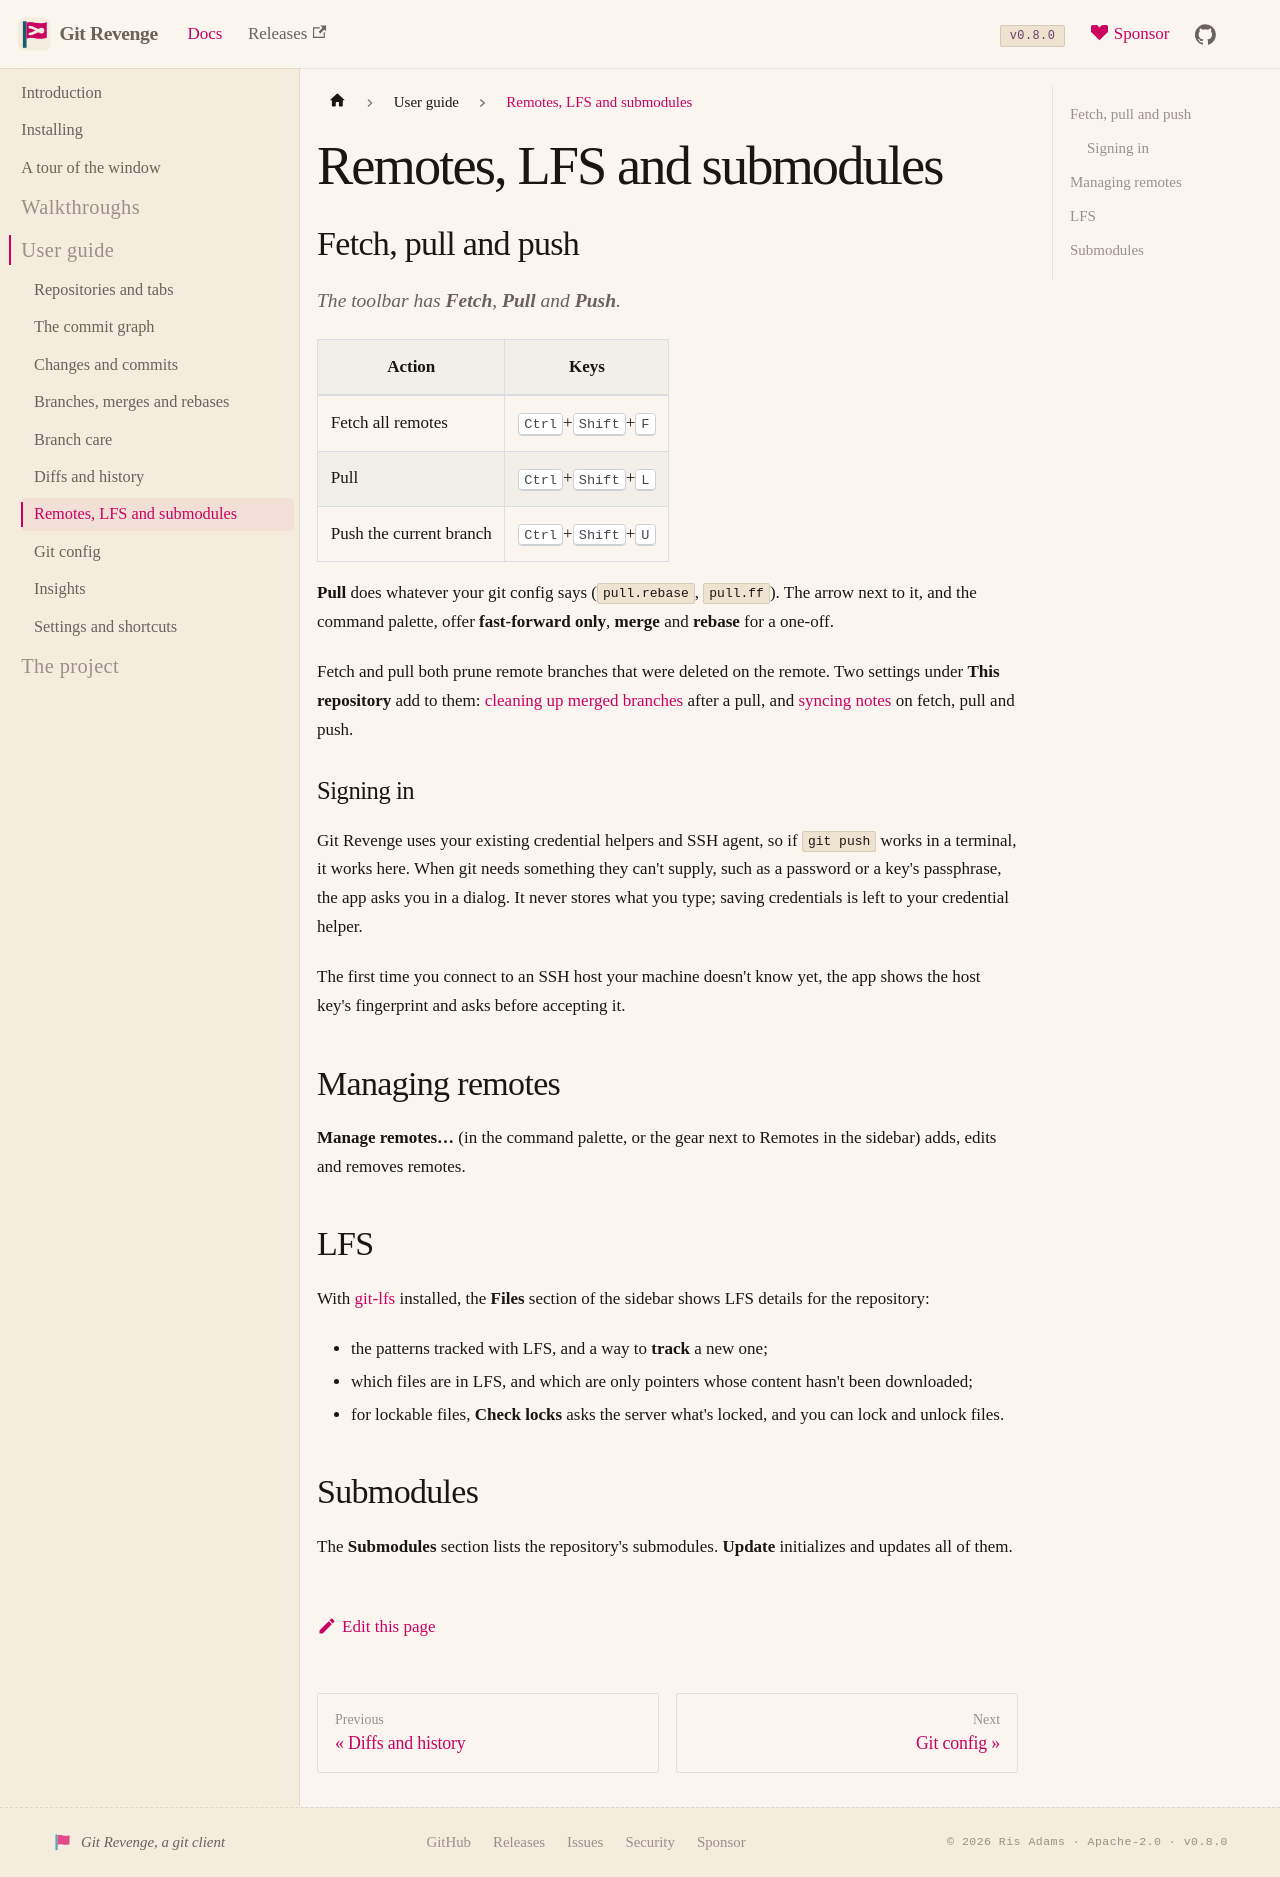

repository: risadams/GitRevenge · page: docs/guide/remotes.html · generator: docusaurus

# Remotes, LFS and submodules

## Fetch, pull and push

The toolbar has **Fetch**, **Pull** and **Push**.

| Action | Keys |
|---|---|
| Fetch all remotes | <kbd>Ctrl</kbd>+<kbd>Shift</kbd>+<kbd>F</kbd> |
| Pull | <kbd>Ctrl</kbd>+<kbd>Shift</kbd>+<kbd>L</kbd> |
| Push the current branch | <kbd>Ctrl</kbd>+<kbd>Shift</kbd>+<kbd>U</kbd> |

**Pull** does whatever your git config says (`pull.rebase`, `pull.ff`). The arrow next to it, and the command palette, offer **fast-forward only**, **merge** and **rebase** for a one-off.

Fetch and pull both prune remote branches that were deleted on the remote. Two settings under **This repository** add to them: [cleaning up merged branches](branch-care.md#cleaning-up-merged-branches) after a pull, and [syncing notes](branch-care.md#syncing-notes) on fetch, pull and push.

### Signing in

Git Revenge uses your existing credential helpers and SSH agent, so if `git push` works in a terminal, it works here. When git needs something they can't supply, such as a password or a key's passphrase, the app asks you in a dialog. It never stores what you type; saving credentials is left to your credential helper.

The first time you connect to an SSH host your machine doesn't know yet, the app shows the host key's fingerprint and asks before accepting it.

## Managing remotes

**Manage remotes…** (in the command palette, or the gear next to Remotes in the sidebar) adds, edits and removes remotes.

## LFS

With [git-lfs](https://git-lfs.com) installed, the **Files** section of the sidebar shows LFS details for the repository:

- the patterns tracked with LFS, and a way to **track** a new one;
- which files are in LFS, and which are only pointers whose content hasn't been downloaded;
- for lockable files, **Check locks** asks the server what's locked, and you can lock and unlock files.

## Submodules

The **Submodules** section lists the repository's submodules. **Update** initializes and updates all of them.
